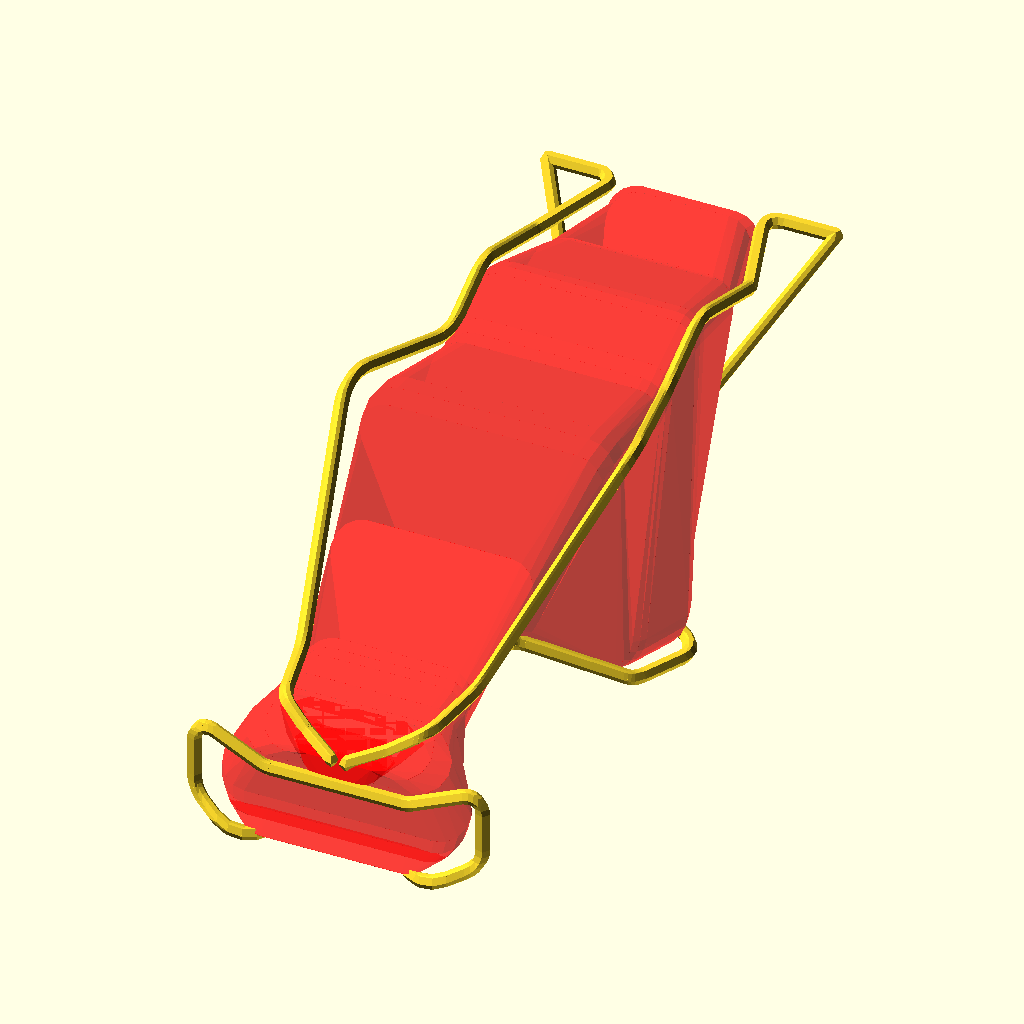
Cell 1: rendered with the file's own defaults.
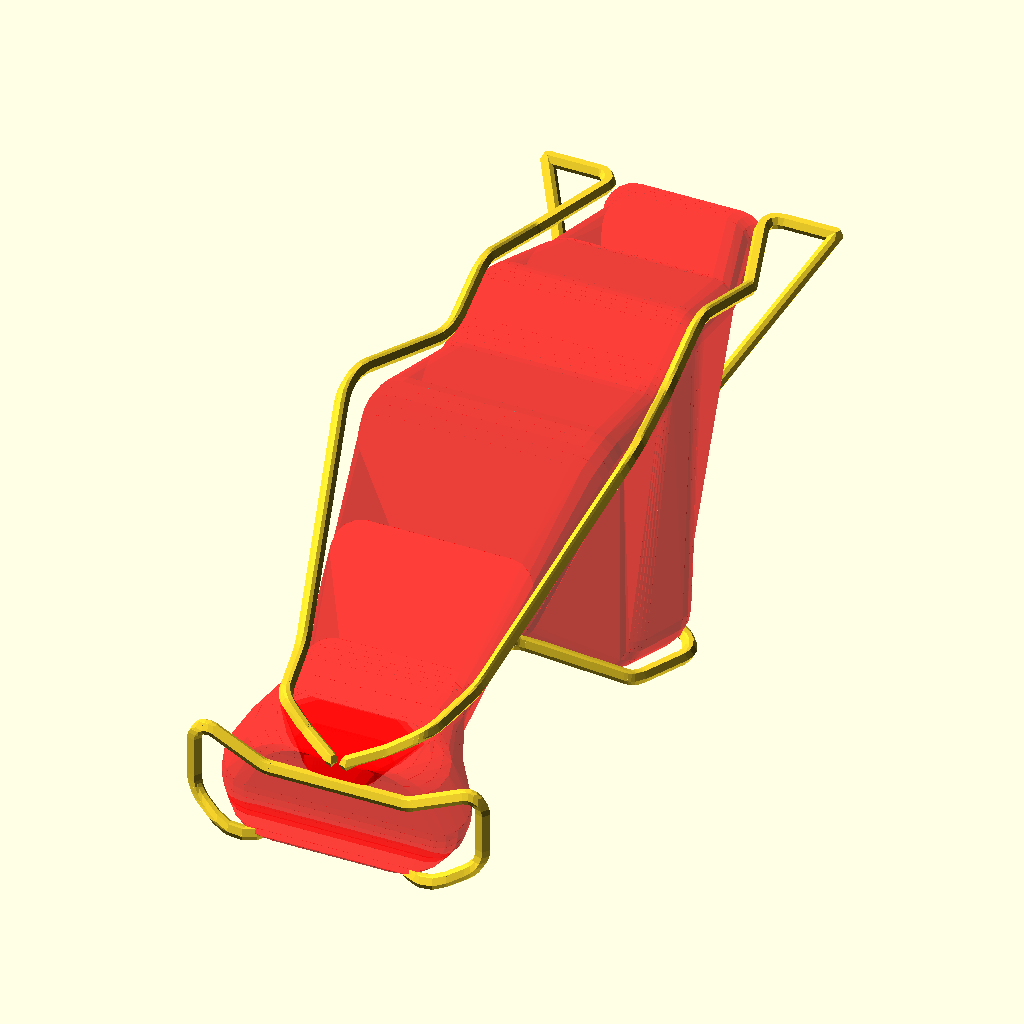
Cell 2: the same model with stps = 60.
All cells are drawn from the same view direction (rotation 55°, 0°, 25°, orthographic, colour scheme Cornfield), but the view is re-fitted for each cell, so position and scale can differ between cells as well as the parameter.
Source of the model, 2021/polyround3d_2021/polyround3d.scad:
p = mirrorPolyline([
    [-1, 5, 15, 4],
    [-5.5, 7.5, 16.5, 4],
    [-10, 10, 19, 4],
    [-11, 15, 19.5, 4],
    [-12, 20, 20, 8],   
    [-16, 35, 30, 8],
    [-20, 50, 40, 8],
    [-15, 70, 35, 8],
     [-15, 80, 40, 5], 
     [-15, 95, 35, 2], 
     [-10, 110, 35, 2],
    [-20, 110, 35, 4],
    [-5, 90, 10, 1],
    [-5, 65, 10, 3],
    [-25, 60, 5, 3],
    [-20, 50, 5, 3],
    [-5, 45, 10, 3],
    [-5, 20, 10, 3],
    [-10, 0, 0, 5],
    [-20, 5, 5, 4],
    [-20, 5, 16, 2],
    [-10, 4, 12, 4]
]);
echo(len(p));
 

abcd=splitlist(p);
ab=splitlist(abcd.x);
cd=rev(splitlist(abcd.y));
 
a=(polyRound(ab.x));
b=rev(polyRound(ab.y));
c= rev(polyRound(cd.x));
d= (polyRound(cd.y));



la=len(a)-1;
lb=len(b)-1;
lc=len(c)-1;
ld=len(d)-1;
stps=30;
color("red",.5)
union()
for(i=[1/stps:1/stps:1-2/stps])
    {
        loop=[
        
        
        concat( b[lb*i],[4]), 
        concat(a[la*i],[4]), 
      concat(c[lc*i],[4]), 
        
       concat( d[ld*i],[4])
        ];
        loop2=[
        
        
        concat( b[lb*(i+1/stps)],[4]), 
        concat(a[la*(i+1/stps)],[4]), 
      concat(c[lc*(i+1/stps)],[4]), 
        
       concat( d[ld*(i+1/stps)],[4])
        ];
 
  hull(){      
  polyline(polyRound(loop,closed=true),.014 );      
  polyline(polyRound(loop2,closed=true),.014 );      
  }
        }
  polyline_open(a);  
      polyline_open(b);  
      polyline_open(c);  
      polyline_open(d);      


//polymidsweep(polyRound(p),1,.20);
//polymidsweep(polyRound(p),1,.80);
//polymidsweep(polyRound(p),1,.5);




 
function polyRound(radiipoints, closed=false,fn = 5) =
// reworte most of it all here heavily use of wrap function
let (p = getpoints(radiipoints))
let (r = getradii(radiipoints))
let (Lp1 = last(p), Lp = Lp1 + 1)
let (
    temp = [
        for (i = [0: last(p)])
           (closed ||(i!=0&&i!=last(p)) )?
                round3points(
                [p[wrap(i - 1, Lp, 0)], p[wrap(i, Lp, 0)], p[wrap(i + 1, Lp, 0)]],
                r[i],
                fn)
           : [v3(p[i])]
           
    ]) //common trick  to flatten a list of list
[
    for (a = temp)
        for (b = a) b];

function round3points(v, r, fn = 6) =
let (
    p0 = v[0], p1 = v[1], p2 = v[2],
    n01 = un(p0 - p1),
    n21 = un(p2 - p1),
    planeNormal = un(cross(n21, n01)),
    midLineNormal = un(n01 + n21),
    angle = angle(n21, n01),
    tanD = r / sin(angle / 2),
    center = p1 + midLineNormal * (tanD)
)
concat(
    [
        for (i = [-.5: 1 / fn: .5])
            center + rotateAxis(-midLineNormal * r, planeNormal, (-i) * angle + 180 * i)
    ]);

function angle(a, b) = atan2(sqrt((cross(a, b) * cross(a, b))), (a * b));

function dot(v1, v2) = v1[0] * v2[0] + v1[1] * v2[1] + v1[2] * v2[2];

function dot4(v1, v2) = v1[0] * v2[0] + v1[1] * v2[1] + v1[2] * v2[2] + v1[3] * v2[3];


function mirrorPolyline(v) = [each v, each rev([
    for (i = v)[-i.x, i.y, i.z, i[3]]
])];

function v3(p) = [p.x, p.y, p.z]; // vec3 formatter
function rev(v) = [
    for (i = [len(v) - 1: -1: 0]) v[i]
];
function un(v) = assert(is_list(v)) v / max(norm(v), 1e-64);
 
function getpoints(p) = [
    for (i = p)[i.x, i.y, i.z]
]; // gets [x,y]list of[x,y,r]list
function getradii(p) = [
    for (i = p) is_num(i[3]) ? i[3] : 0
]; // gets [r]list of[x,y,r]list
function wrap(x, x_max = 1, x_min = 0) = (((x - x_min) % (x_max - x_min)) + (x_max - x_min)) % (x_max - x_min) + x_min; // wraps numbers inside boundaries
function last(i) = len(i) - 1; // shorthand sugar for len(i)-1   
    
function rotateAxis(point, axis, angle) = RotateQuat(BuildQuat(axis, angle), point);

function /*vec4*/ NormQuat( /*vec4*/ q) =
let (lenSQ = dot4(q, q), invLenSQ = 1. / lenSQ) q * invLenSQ;

function /*vec4*/ BuildQuat( /*vec3*/ axis, angle) =
NormQuat(concat(axis * sin(angle * 0.5), [cos(angle * 0.5)]));

function /*vec3*/ RotateQuat( /*vec4*/ q, /*vec3*/ v) =
let ( /*vec3*/ t = 2. * cross([q.x, q.y, q.z], v)) v + q[3] * t + cross([q.x, q.y, q.z], t);  

function splitlist(l)=let(ln=len(l)-1,mip=floor(ln/2)==ceil(ln/2)?[]:[(l[floor(ln/2)]+l[ceil(ln/2)])/2])
    [concat([for(i=[0:floor(ln/2)])l[i]], mip ),concat( mip ,[for(i=[ceil(ln/2):ln])l[i]])];

module polyline(p, r = 1) {
    for (i = [0: max(0, len(p) - 1)]) line(p[i], p[wrap(i + 1, len(p))], r);
}
module polyline_open(p, r = 1) {
    if (len(p) - 1 > 1)
        for (i = [0: max(0, len(p) - 2)]) line(p[i], p[i + 1], r);
} // polyline plotter


module polymidsweep(p, r = 1,fold=.25) {
        lp=len(p)-1;   
        f=lp*fold;
    step=1/lp;
    if (len(p) - 1 > 1)
           for (i = [0:step:1-step]) 
          if(f+lp*i<=lp&&f-lp*i>=0)  hull(){
            line(p[f+lp*i], p[f-lp*i], r);
            line(p[f+lp*i+1], p[f-lp*i+1], r);}
} // polyline plotter



module line(p1, p2, width = 1) { // single line plotter
    hull() {
        translate(v3(p1)) sphere(width);
        translate(v3(p2)) sphere(width);
    }
}
module 3dcircle(r, n) {
    axis = cross([0, 0, 1], n);
    theta = angle([0, 0, 1], n);
    rotate(theta, axis) circle(r);
}


//function point2plane(p, o, n) =
//let (v = o - p) p + (n * (v.x * n.x + v.y * n.y + v.z * n.z)); //proj ap to a plane
//function dist_point2plane(p, o, n) =
//let (v = p - o)((v.x * n.x + v.y * n.y + v.z * n.z)); //proj ap to a plane
//function avrg(l) = len(l) > 1 ? addl(l) / (len(l)) : l;
//
//function avrgp(l) = len(l) > 1 ? addlp(l) / (len(l)) : l;
//
//function addlp(v, i = 0, r = [0, 0, 0]) = i < len(v) ? addlp(v, i + 1, r + v[i]) : r;
//
//function lerp(start, end, bias) = (end * bias + start * (1 - bias));
//


//function rndc(a = 1, b = 0, s = []) = [rnd(a, b, s), rnd(a, b, s), rnd(a, b, s)];
//
//function rnd(a = 1, b = 0, s = []) =
//s == [] ? (rands(min(a, b), max(a, b), 1)[0]) : (rands(min(a, b), max(a, b), 1, s)[0]);

//
//function fromTo( /*vec3*/ p, /*vec3*/ q) =
//acos(dot(p, q));
Customizer parameters (derived from the source; name, type, default, range or options):
stps: number, default 30
